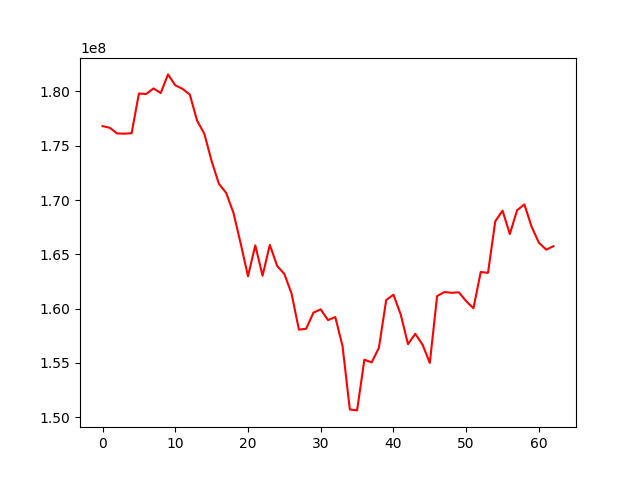

The data file committed next to this chart (first rows):
, 0
0, 176806759
1, 176655952
2, 176134194
3, 176113594
4, 176153612
5, 179810922
6, 179765980
7, 180279969
8, 179853710
9, 181571126
10, 180568695
11, 180240439
12, 179711659
13, 177312548
14, 176096421
15, 173581397
16, 171495844
17, 170652640
18, 168823181
19, 165981401
20, 162985317
21, 165831425
22, 163036906
23, 165873803
24, 163946381
25, 163193613
26, 161363870
27, 158068641
28, 158155246
29, 159641685
30, 159936399
31, 158948903
32, 159230125
33, 156555025
34, 150717798
35, 150634394
36, 155302696
37, 155054810
38, 156398018
39, 160792331
40, 161289107
41, 159459586
42, 156733442
43, 157685859
44, 156687193
45, 155004199
46, 161158624
47, 161529751
48, 161463708
49, 161501905
50, 160691383
51, 160040751
52, 163376466
53, 163302054
54, 168047524
55, 169026049
56, 166871887
57, 169062576
58, 169599699
59, 167537754
... 3 more rows
